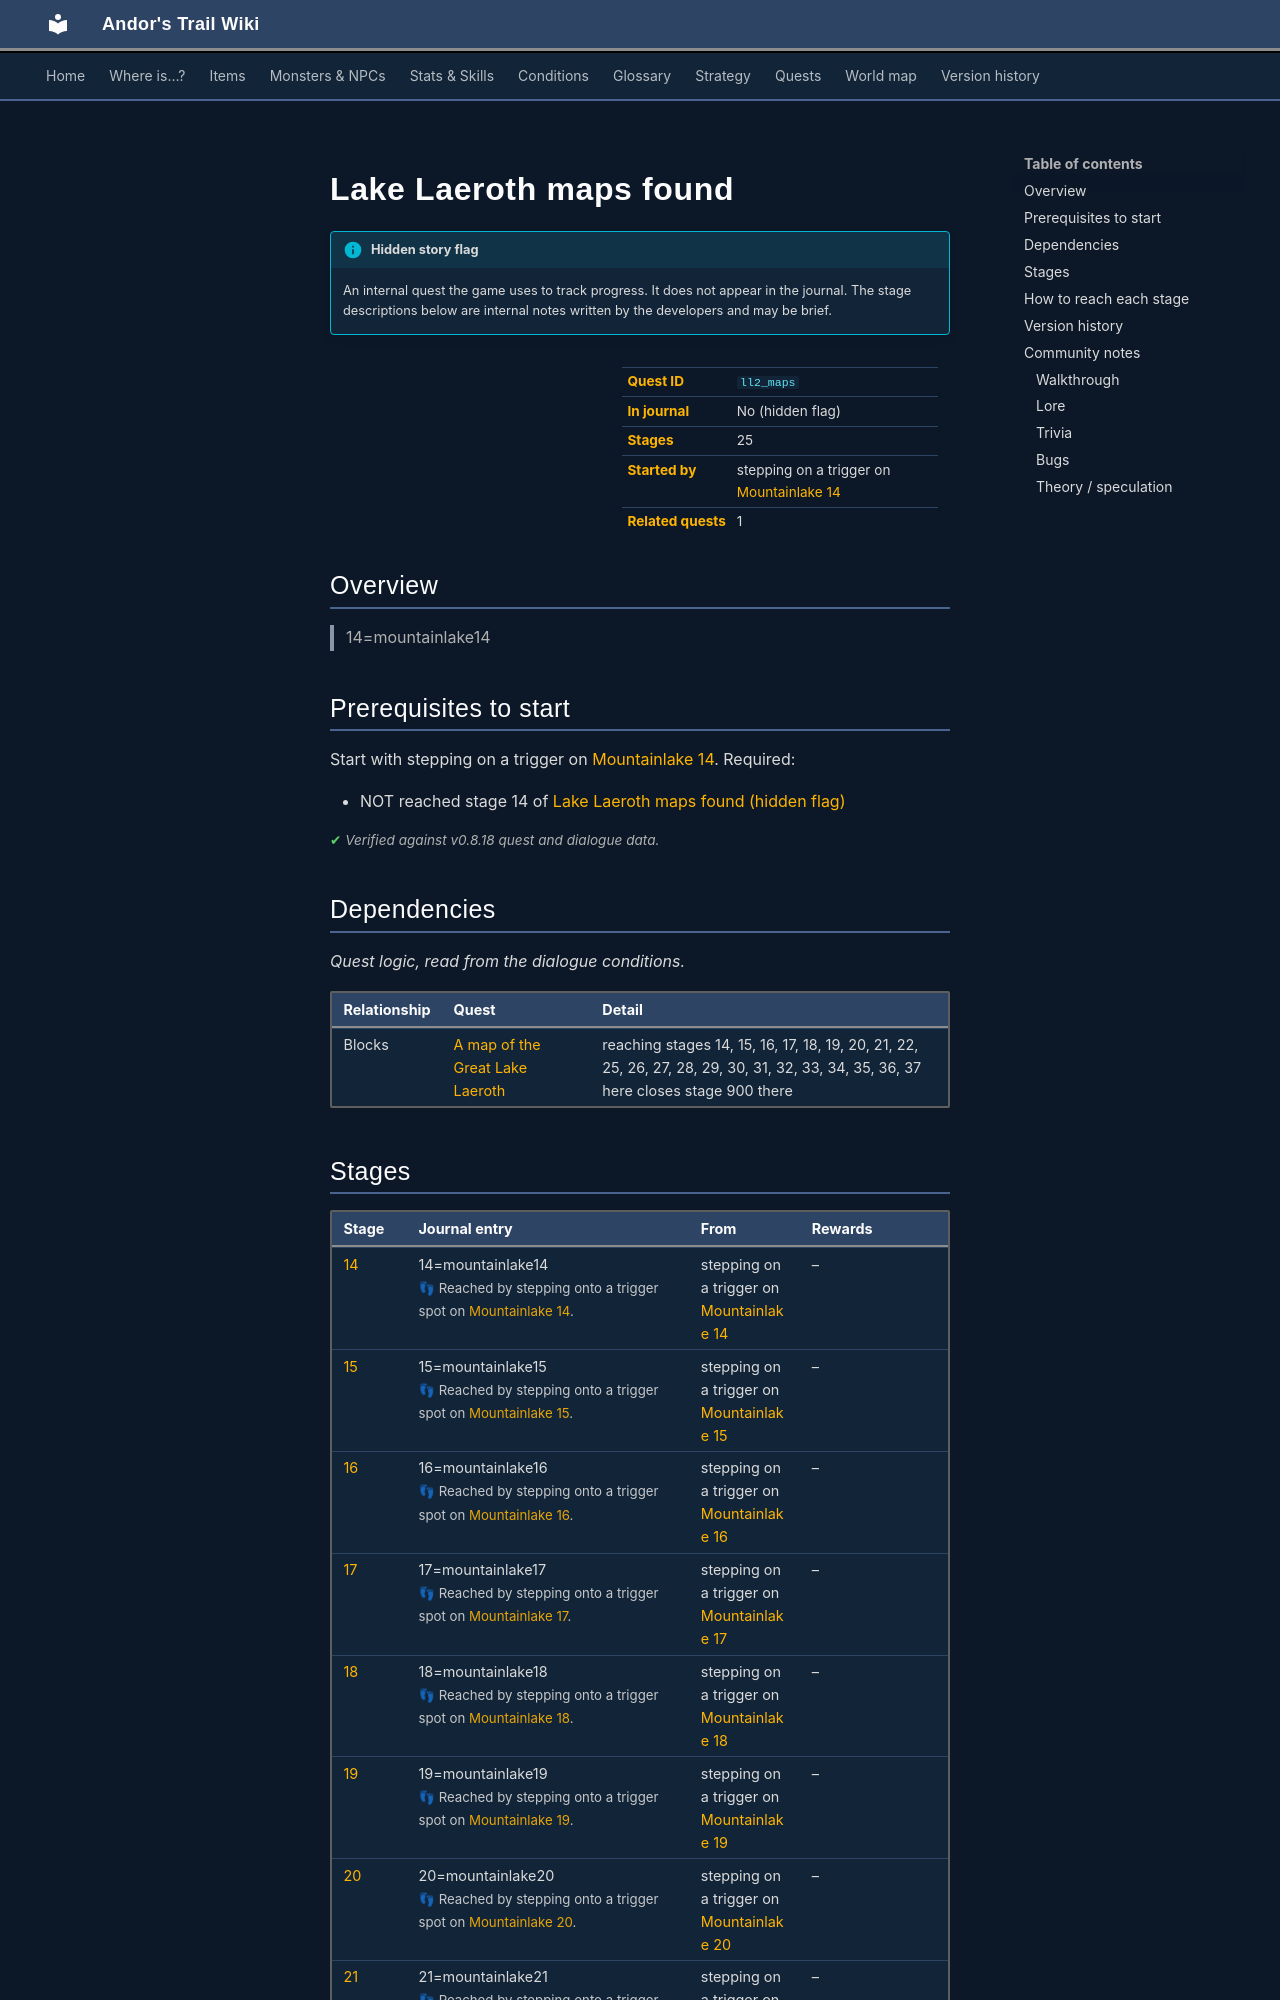

repository: asdfghjkl628/Andor-s-Trail-Wikiiii · page: quests/ll2_maps/index.html · generator: mkdocs

---
description: "Lake Laeroth maps found is a hidden quest in Andor's Trail, started by stepping on a trigger on mountainlake14. 25 stages. 14=mountainlake14"
---

# Lake Laeroth maps found

!!! info "Hidden story flag"
    An internal quest the game uses to track progress. It does not appear in the journal. The stage descriptions below are internal notes written by the developers and may be brief.

<div class="infobox" markdown>

| | |
|---|---|
| **Quest ID** | `ll2_maps` |
| **In journal** | No (hidden flag) |
| **Stages** | 25 |
| **Started by** | stepping on a trigger on [Mountainlake 14](../maps/mountainlake14.md) |
| **Related quests** | 1 |

</div>

## Overview

> 14=mountainlake14

## Prerequisites to start

Start with stepping on a trigger on [Mountainlake 14](../maps/mountainlake14.md). Required:

- NOT reached stage 14 of [Lake Laeroth maps found (hidden flag)](../quests/ll2_maps.md#stage-14)


<p class="verified">Verified against v0.8.18 quest and dialogue data.</p>

## Dependencies

*Quest logic, read from the dialogue conditions.*

| Relationship | Quest | Detail |
|---|---|---|
| Blocks | [A map of the Great Lake Laeroth](lake_map.md#stage-900) | reaching stages 14, 15, 16, 17, 18, 19, 20, 21, 22, 25, 26, 27, 28, 29, 30, 31, 32, 33, 34, 35, 36, 37 here closes stage 900 there |
